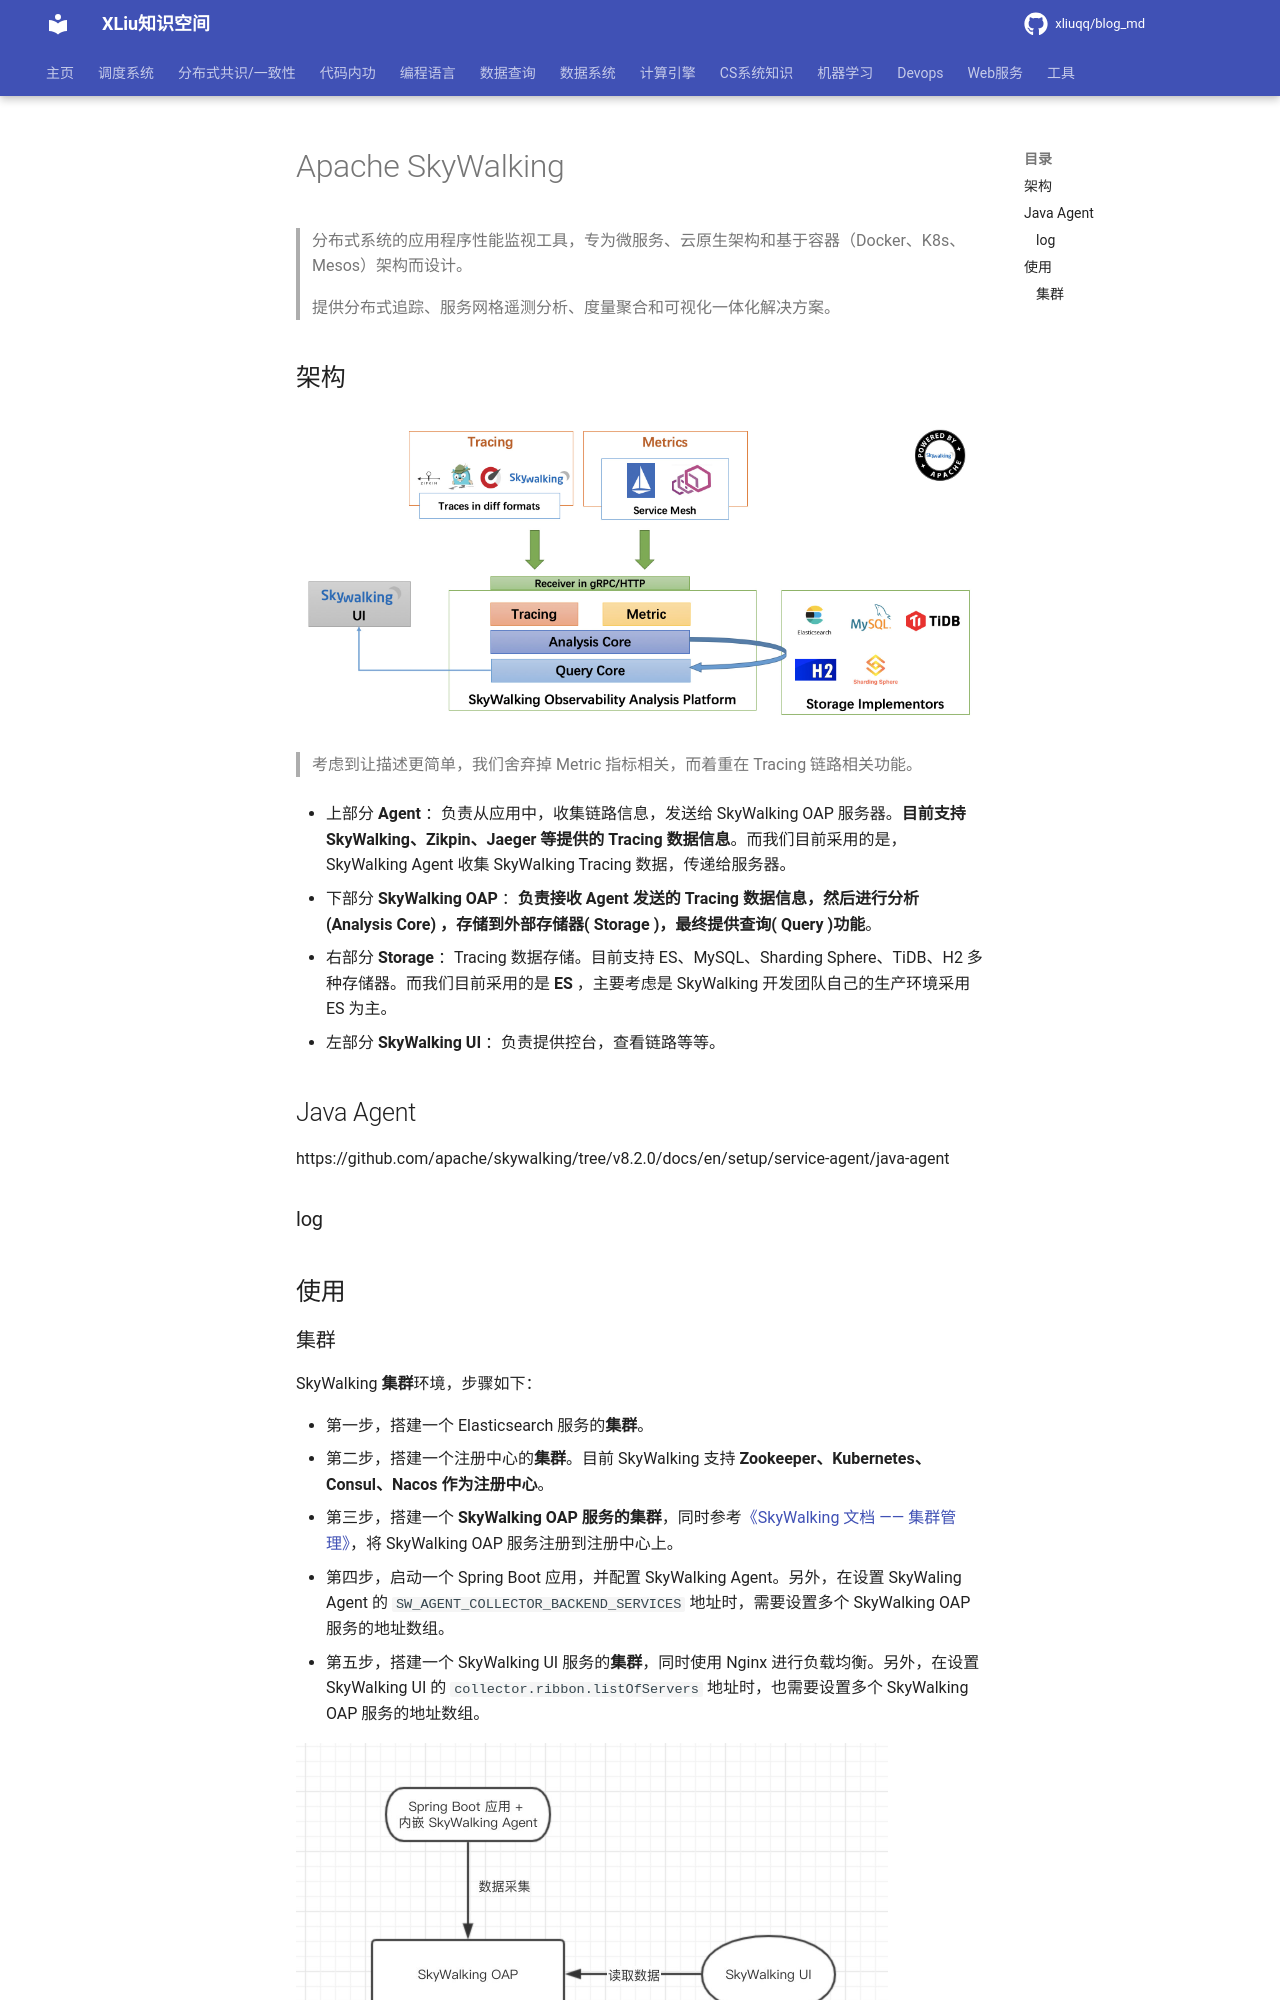

repository: xliuqq/blog_md · page: web/backend/trace/apache_skywalking.html · generator: mkdocs

# Apache SkyWalking

> 分布式系统的应用程序性能监视工具，专为微服务、云原生架构和基于容器（Docker、K8s、Mesos）架构而设计。
>
> 提供分布式追踪、服务网格遥测分析、度量聚合和可视化一体化解决方案。

## 架构

![架构图](pics/skywalking_arch.jpg)

> 考虑到让描述更简单，我们舍弃掉 Metric 指标相关，而着重在 Tracing 链路相关功能。

- 上部分 **Agent** ：负责从应用中，收集链路信息，发送给 SkyWalking OAP 服务器。**目前支持 SkyWalking、Zikpin、Jaeger 等提供的 Tracing 数据信息**。而我们目前采用的是，SkyWalking Agent 收集 SkyWalking Tracing 数据，传递给服务器。

- 下部分 **SkyWalking OAP** ：**负责接收 Agent 发送的 Tracing 数据信息，然后进行分析(Analysis Core) ，存储到外部存储器( Storage )，最终提供查询( Query )功能**。
- 右部分 **Storage** ：Tracing 数据存储。目前支持 ES、MySQL、Sharding Sphere、TiDB、H2 多种存储器。而我们目前采用的是 **ES** ，主要考虑是 SkyWalking 开发团队自己的生产环境采用 ES 为主。
- 左部分 **SkyWalking UI** ：负责提供控台，查看链路等等。



## Java Agent

https://github.com/apache/skywalking/tree/v8.2.0/docs/en/setup/service-agent/java-agent

### log



## 使用
